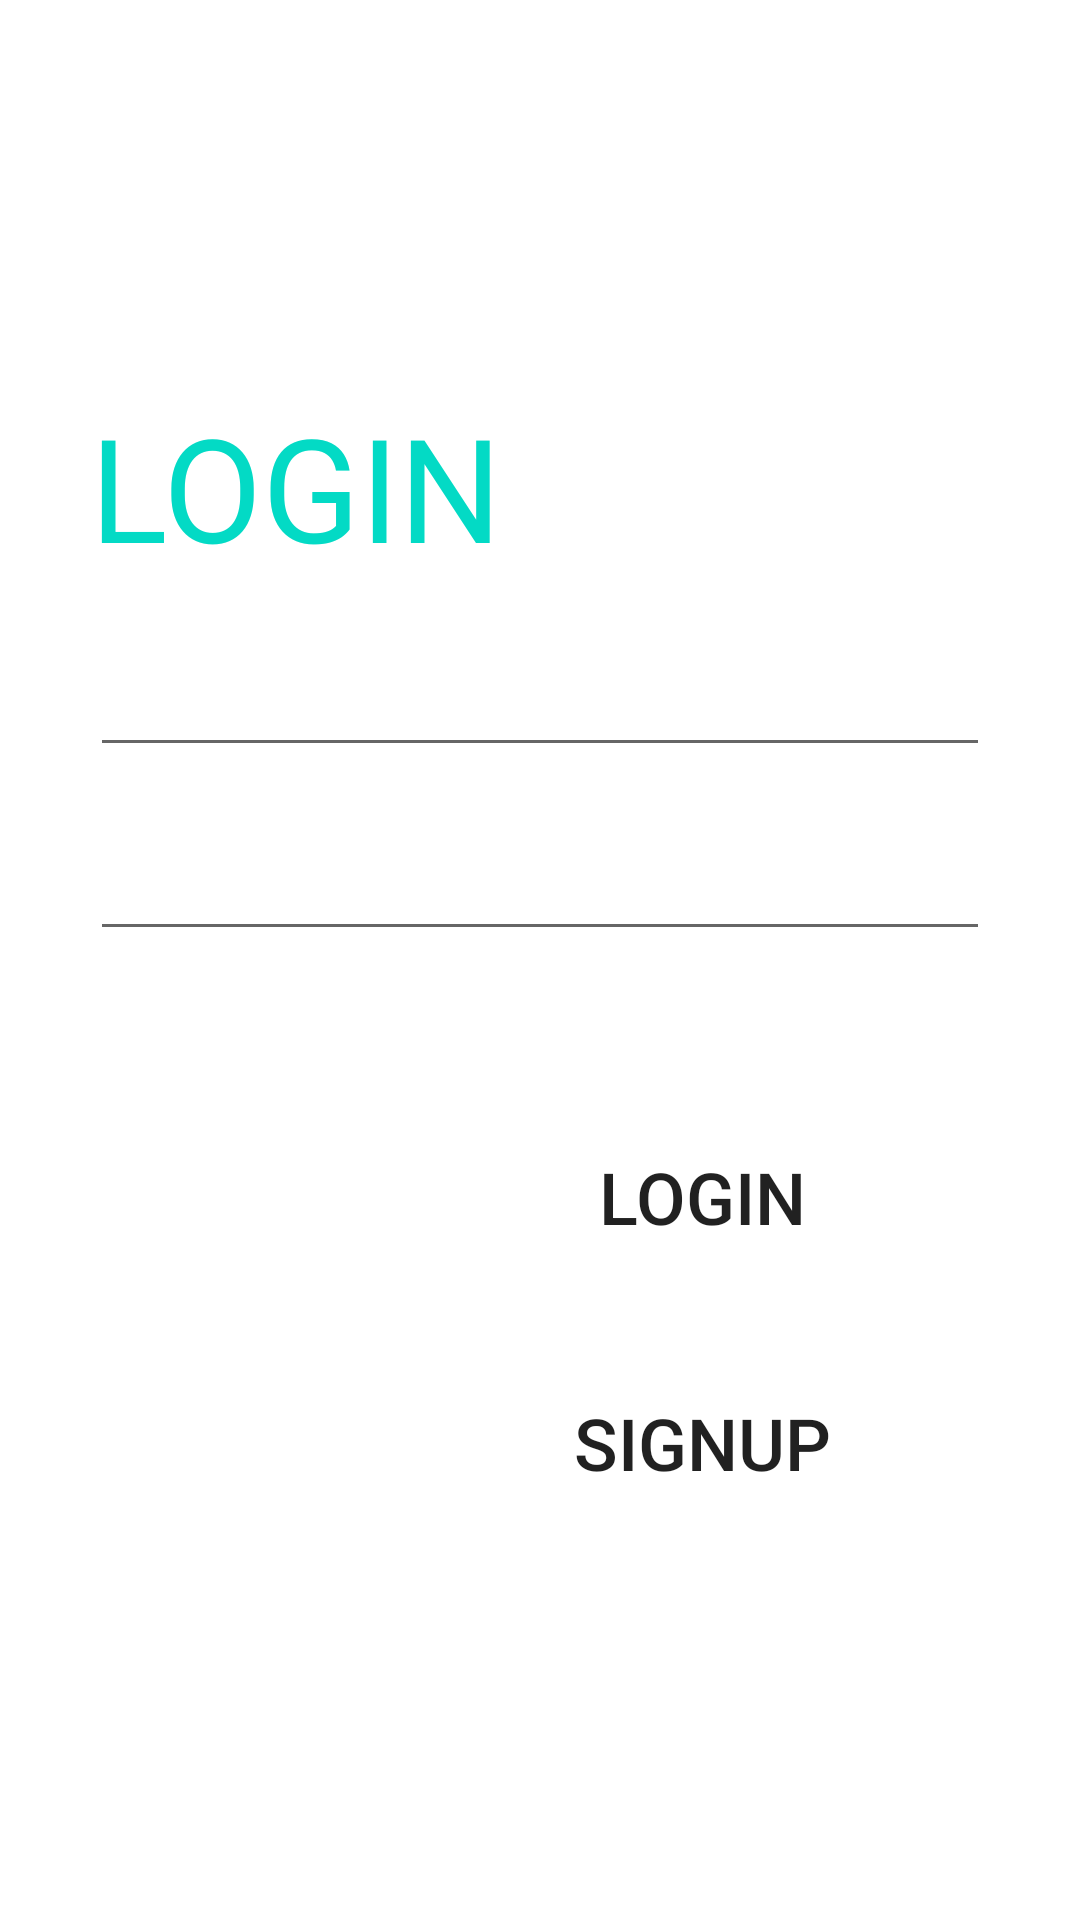

Write the Android layout XML for this screen, with the resource values it uses.
<!-- AndroidManifest.xml: application theme Theme.QuizApp -->
<!-- res/layout/activity_login.xml -->
<?xml version="1.0" encoding="utf-8"?>
<LinearLayout xmlns:android="http://schemas.android.com/apk/res/android"
    xmlns:app="http://schemas.android.com/apk/res-auto"
    xmlns:tools="http://schemas.android.com/tools"
    android:layout_width="match_parent"
    android:layout_height="match_parent"
    android:background="@drawable/background"
    android:orientation="vertical"
    android:padding="30dp"
    tools:context=".LoginActivity">

    <TextView
        android:id="@+id/textView"
        android:layout_width="match_parent"
        android:layout_height="wrap_content"
        android:layout_marginTop="100dp"
        android:text="@string/login"
        android:textColor="@color/teal_200"
        android:textSize="48dp" />

    <EditText
        android:id="@+id/ed_username"
        android:layout_width="match_parent"
        android:layout_height="wrap_content"
        android:layout_marginTop="20dp"
        android:hint="Username"
        android:textColorHint="@color/white" />

    <EditText
        android:id="@+id/ed_password"
        android:layout_width="match_parent"
        android:layout_height="wrap_content"
        android:layout_marginTop="20dp"
        android:hint="Password"
        android:inputType="textPassword"
        android:textColorHint="@color/white" />

    <TextView
        android:id="@+id/tv2"
        android:layout_width="wrap_content"
        android:layout_height="wrap_content"
        android:layout_marginLeft="160dp"
        android:layout_marginTop="10dp"
        android:text="@string/forget_your_password"
        android:textColor="@color/white"
        android:textSize="15dp" />

    <Button
        android:id="@+id/btn_login"
        android:layout_width="wrap_content"
        android:layout_height="wrap_content"
        android:layout_marginLeft="160dp"
        android:layout_marginTop="10dp"
        android:background="@drawable/button"
        android:text="@string/login1"
        android:textSize="24dp" />

    <TextView
        android:layout_width="242dp"
        android:layout_height="wrap_content"
        android:layout_marginLeft="210dp"
        android:layout_marginTop="5dp"
        android:text="@string/or"
        android:textColor="@color/white" />

    <Button
        android:id="@+id/btn_signup"
        android:layout_width="wrap_content"
        android:layout_height="wrap_content"
        android:layout_marginLeft="160dp"
        android:layout_marginTop="10dp"
        android:text="@string/signup"
        android:background="@drawable/button"
        android:textSize="24dp" />

</LinearLayout>
<!-- resources referenced by this layout -->
<resources>
  <color name="teal_200">#FF03DAC5</color>
  <color name="white">#FFFFFFFF</color>
  <string name="forget_your_password">Forget your password</string>
  <string name="login">LOGIN</string>
  <string name="login1">Login</string>
  <string name="or">--OR--</string>
  <string name="signup">SIGNUP</string>
  <style name="Theme.QuizApp" parent="Theme.MaterialComponents.DayNight.NoActionBar">
          
          <item name="colorPrimary">@color/purple_500</item>
          <item name="colorPrimaryVariant">@color/purple_700</item>
          <item name="colorOnPrimary">@color/white</item>
          
          <item name="colorSecondary">@color/teal_200</item>
          <item name="colorSecondaryVariant">@color/teal_700</item>
          <item name="colorOnSecondary">@color/black</item>
          
          <item name="android:statusBarColor">@color/primary</item>
          
      </style>
  <color name="purple_500">#FF6200EE</color>
  <color name="purple_700">#FF3700B3</color>
  <color name="teal_700">#FF018786</color>
  <color name="black">#FF000000</color>
  <color name="primary">#008577</color>
</resources>
